2-way image classification set "preprocessed" from GitHub (drithh/skin-cancer-classification); label vocabulary: benign, malignant.

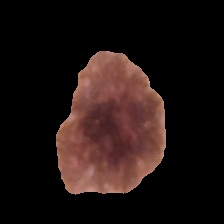
Label: benign

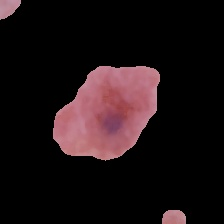
Label: benign

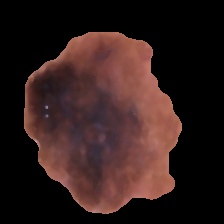
Label: malignant

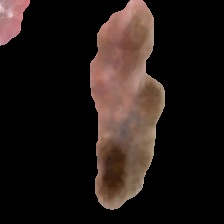
Label: malignant

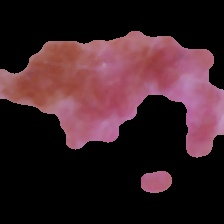
Label: malignant

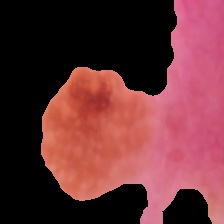
Label: benign
